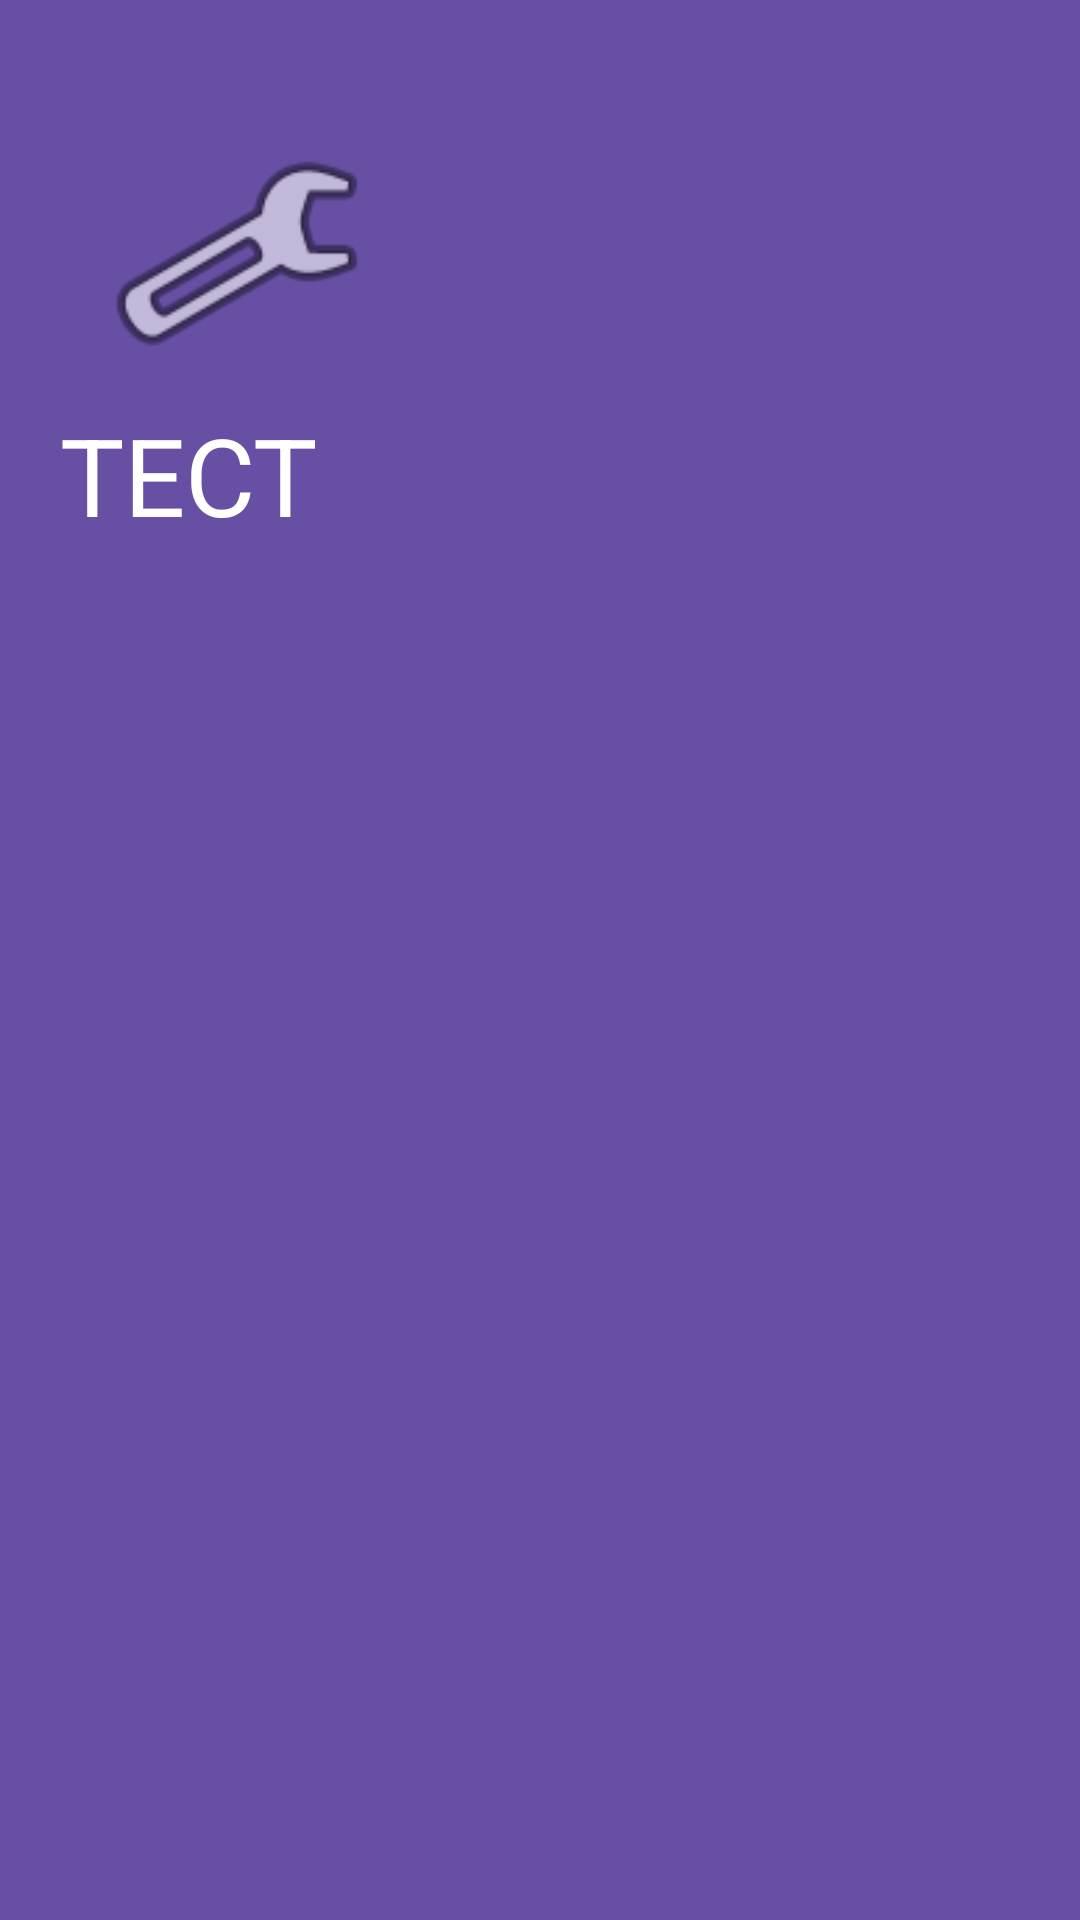

Here is an Android app screen rendered from its layout file. Give the layout XML and the strings, colors and styles it references.
<!-- AndroidManifest.xml: application theme Theme.Worldcinema -->
<!-- res/layout/test.xml -->
<?xml version="1.0" encoding="utf-8"?>
<androidx.constraintlayout.widget.ConstraintLayout xmlns:android="http://schemas.android.com/apk/res/android"
    xmlns:app="http://schemas.android.com/apk/res-auto"
    xmlns:tools="http://schemas.android.com/tools"
    android:layout_width="match_parent"
    android:layout_height="200dp"
    android:background="?attr/colorPrimary">

    <ImageView
        android:id="@+id/imageView15"
        android:layout_width="118dp"
        android:layout_height="89dp"
        android:layout_marginStart="20dp"
        android:layout_marginTop="40dp"
        app:layout_constraintStart_toStartOf="parent"
        app:layout_constraintTop_toTopOf="parent"
        app:srcCompat="@android:drawable/ic_menu_manage" />

    <TextView
        android:id="@+id/test"
        android:layout_width="wrap_content"
        android:layout_height="wrap_content"
        android:layout_marginStart="20dp"
        android:layout_marginTop="5dp"
        android:text="ТЕСТ"
        android:textSize="36dp"
        android:textColor="@color/white"
        app:layout_constraintStart_toStartOf="parent"
        app:layout_constraintTop_toBottomOf="@+id/imageView15" />
</androidx.constraintlayout.widget.ConstraintLayout>
<!-- resources referenced by this layout -->
<resources>
  <color name="white">#FFFFFFFF</color>
  <style name="Theme.Worldcinema" parent="Base.Theme.Worldcinema" />
  <style name="Base.Theme.Worldcinema" parent="Theme.Material3.DayNight.NoActionBar">
          <item name="android:windowFullscreen">true</item>
  
          
          
      </style>
</resources>
